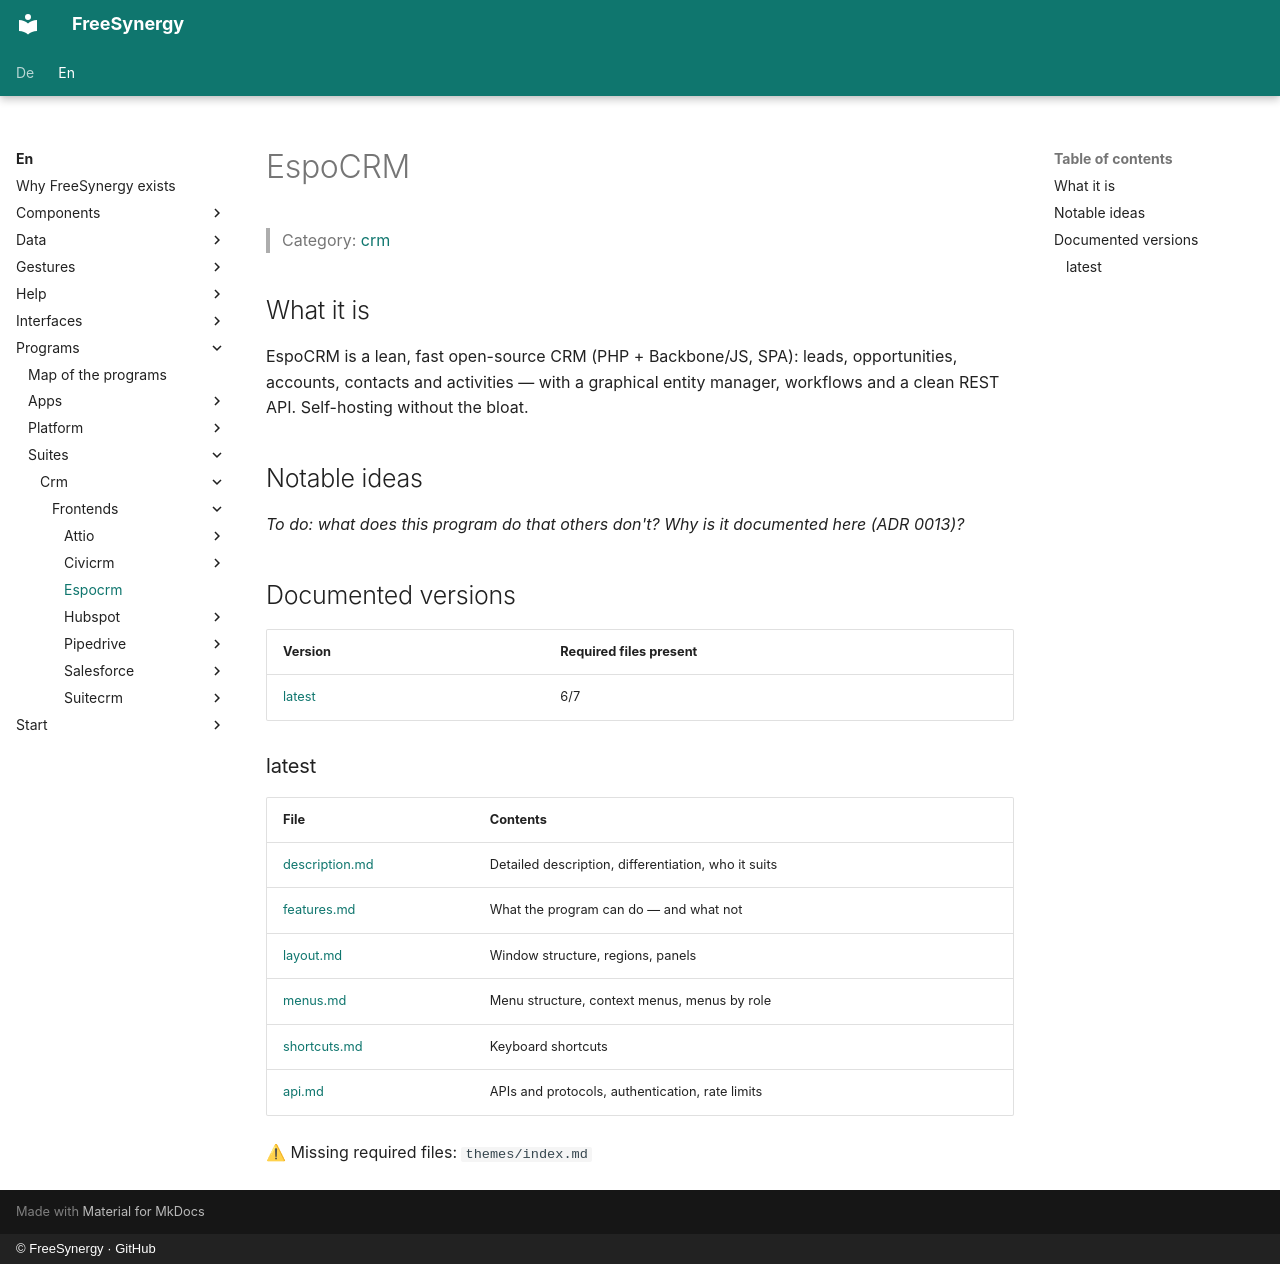

repository: FreeSynergy/fs-documentation · page: en/programs/suites/crm/frontends/espocrm/index.html · generator: mkdocs · copyright: © FreeSynergy · GitHub

# EspoCRM

> Category: [crm](../../index.md)

## What it is

EspoCRM is a lean, fast open-source CRM (PHP + Backbone/JS, SPA): leads, opportunities, accounts, contacts and activities — with a graphical entity manager, workflows and a clean REST API. Self-hosting without the bloat.

## Notable ideas

_To do: what does this program do that others don't? Why is it documented here (ADR 0013)?_

## Documented versions

<!-- gen:versions (scripts/gen_frontend_indexes.py) — edits inside are overwritten -->
| Version | Required files present |
|---------|------------------------|
| [latest](latest/description.md) | 6/7 |

### latest

| File | Contents |
|------|----------|
| [description.md](latest/description.md) | Detailed description, differentiation, who it suits |
| [features.md](latest/features.md) | What the program can do — and what not |
| [layout.md](latest/layout.md) | Window structure, regions, panels |
| [menus.md](latest/menus.md) | Menu structure, context menus, menus by role |
| [shortcuts.md](latest/shortcuts.md) | Keyboard shortcuts |
| [api.md](latest/api.md) | APIs and protocols, authentication, rate limits |

⚠ Missing required files: `themes/index.md`
<!-- /gen:versions -->
